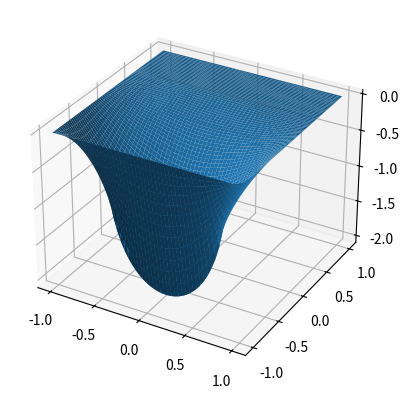

This figure's Python source: (Note: this script raises an exception after producing the figure.)
from __future__ import division
import numpy as np
import matplotlib.pyplot as plt
from mpl_toolkits.mplot3d import axes3d

densidad=1/19.
h=0.2 #paso, en centímetros
L_x=10 #ancho de la grilla, está en centímetros
L_y=15 #alto de la grilla, está en centímetros
Steps_x=int((L_x/h)+1) #número de pasos en X
Steps_y=int((L_y/h)+1) #número de pasos en Y
omega=1.2

def rho(i, j, h):
    x=i*h-(L_x/2.) #los x e y están en centímetros, el origen está en el centro de la grilla
    y=j*h-(L_y/2.)
    if (x>=-2.5 and x<=2.5) and (y>=-3.5 and y<=-2.5): #palito de abajo de la E
        return densidad
    elif (x>=-2.5 and x<=2.5) and (y>=-0.5 and y<=0.5): #palito del medio de la E
        return densidad
    elif (x>=-2.5 and x<=2.5) and (y>=2.5 and y<=3.5): #palito de arriba de la E
        return densidad
    elif (x>=-2.5 and x<=-1.5) and (y>=-2.5 and y<=-0.5): #segmento entre palito de abajo y el del medio
        return densidad
    elif (x>=-2.5 and x<=-1.5) and (y>=0.5 and y<=2.5): #segmento entre palito del medio y el de arriba
        return densidad
    else:
        return 0

def una_iteracion(v,v_next,Steps_x,Steps_y,h,w=omega): #aquí hay que separar para 2 casos: la línea que es C.B. y el resto
    for i in range(1,Steps_x-1):
        for j in range(1,12): #abajo de la línea
            v_next[i,j]=((1-w)*v[i,j]+(w/4.)*(v[i+1,j]+v_next[i-1,j]+v[i,j+1]+v_next[i,j-1]+h**2*rho(i,j,h)))
        for j in range(14,Steps_y-1): #arriba de la línea
            v_next[i,j]=((1-w)*v[i,j]+(w/4.)*(v[i+1,j]+v_next[i-1,j]+v[i,j+1]+v_next[i,j-1]+h**2*rho(i,j,h)))
    for j in range(12,14):
        for i in range(1,11): #a la izquierda de la línea
            v_next[i,j]=((1-w)*v[i,j]+(w/4.)*(v[i+1,j]+v_next[i-1,j]+v[i,j+1]+v_next[i,j-1]+h**2*rho(i,j,h)))
        for i in range(41,Steps_x-1): #a la derecha de la línea
            v_next[i,j]=((1-w)*v[i,j]+(w/4.)*(v[i+1,j]+v_next[i-1,j]+v[i,j+1]+v_next[i,j-1]+h**2*rho(i,j,h)))
    for i in range(11,41):
        for j in range(12,13): #justo debajo de la línea, donde aplica la condición -1
            v_next[i,j]=((1-w)*v[i,j]+(w/3.)*(v[i+1,j]+v_next[i-1,j]+v_next[i,j-1]+h**2*rho(i,j,h)-h))
        for j in range(13,14): #justo sobre la línea, donde aplica la condición +1
            v_next[i,j]=((1-w)*v[i,j]+(w/3.)*(v[i+1,j]+v_next[i-1,j]+v_next[i,j-1]+h**2*rho(i,j,h)+h))

def no_ha_convergido(v,v_next,tol=1e-4):
    not_zero=(v_next!=0)
    diff_relativa=(v-v_next)[not_zero]/v_next[not_zero]
    max_diff=np.max(np.fabs(diff_relativa))
    if max_diff>tol:
        return True
    else:
        return False

V=np.zeros((Steps_x,Steps_y)) #genero grillas llenas con ceros, esto me da por garantizado que en el borde V=0
V_next=np.zeros((Steps_x,Steps_y))

una_iteracion(V,V_next,Steps_x,Steps_y,h,w=omega)
counter=1
while counter<1000 and no_ha_convergido(V,V_next,tol=1e-4):
    V=V_next.copy()
    una_iteracion(V,V_next,Steps_x,Steps_y,h,w=omega)
    counter+=1
print("counter={}".format(counter))
V_trans=V_next.transpose()

fig=plt.figure(1)
fig.clf()
ax=fig.add_subplot(111,projection='3d')
x=np.linspace(-1,1,Steps_x)
y=np.linspace(-1,1,Steps_y)
X,Y=np.meshgrid(x,y)
ax.plot_surface(X,Y,V_trans,rstride=1,cstride=1)
plt.savefig('plot_surface.png')
fig.show()

fig2=plt.figure(2)
fig2.clf()
ax2=fig2.add_subplot(111)
ax2.imshow(V_trans,origin='bottom',interpolation='nearest')
plt.savefig('plot_imshow.png')
fig2.show()
